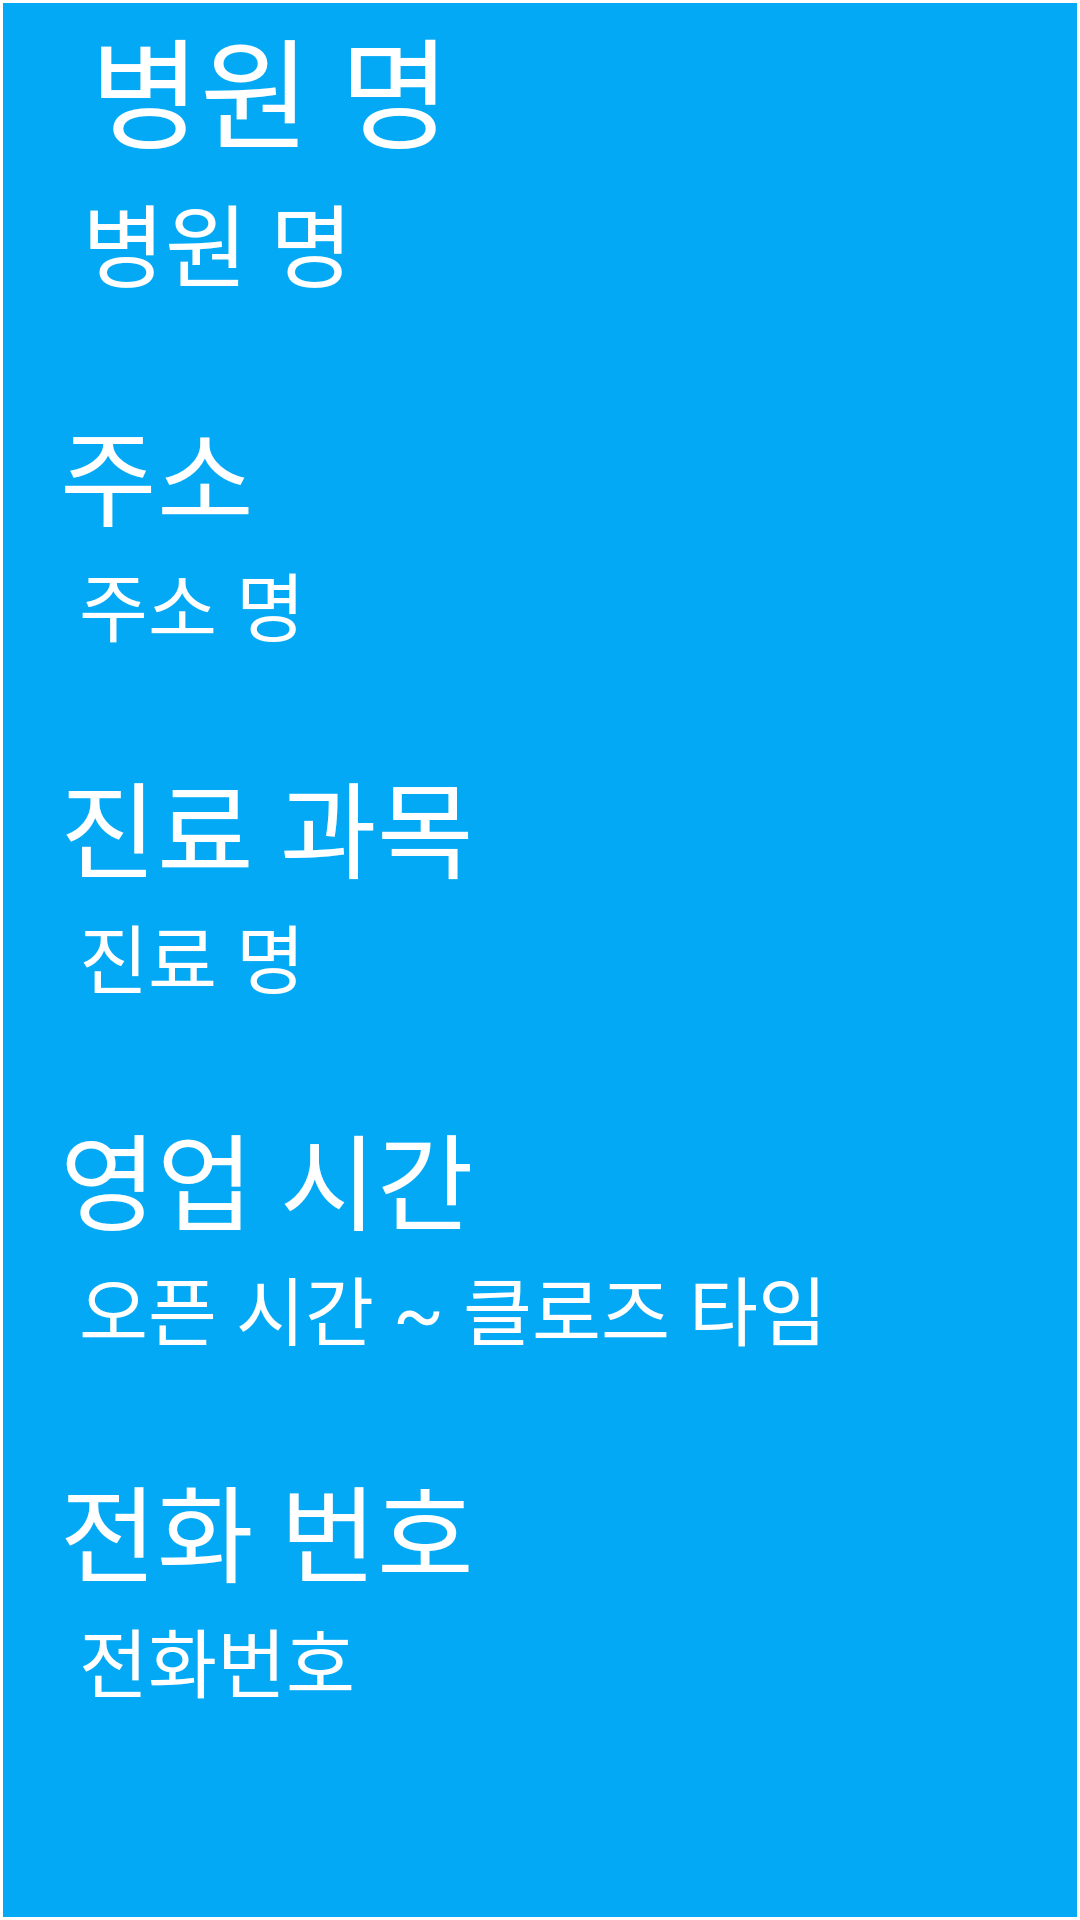

Produce the Android XML layout that renders to this screen, including the resource entries it uses.
<!-- AndroidManifest.xml: application theme Theme.AppCompat.DayNight.NoActionBar -->
<!-- res/layout/fragment_hos.xml -->
<?xml version="1.0" encoding="utf-8"?>
<FrameLayout xmlns:android="http://schemas.android.com/apk/res/android"
    xmlns:tools="http://schemas.android.com/tools"
    android:layout_width="match_parent"
    android:layout_height="match_parent"
    android:background="@drawable/background_hos"
    tools:context=".view.search.hospital.frag.HosFragment">

    
    <LinearLayout
        android:layout_width="match_parent"
        android:layout_height="match_parent"
        android:layout_gravity="center_vertical|left"
        android:orientation="vertical"
        android:layout_marginLeft="20dp"
        >
        <TextView
            android:layout_width="wrap_content"
            android:layout_height="wrap_content"
            android:textSize="40dp"
            android:textColor="@color/white"

            android:fontFamily="@font/font"
            android:text=" 병원 명"></TextView>

        <TextView
            android:id="@+id/hos_shop_name"
            android:layout_width="wrap_content"
            android:layout_height="wrap_content"
            android:textSize="30dp"
            android:textColor="@color/white"
            android:fontFamily="@font/font"
            android:text=" 병원 명"></TextView>

        <TextView
            android:layout_width="wrap_content"
            android:layout_height="wrap_content"
            android:layout_marginTop="30dp"
            android:textSize="35dp"
            android:text="주소"
            android:fontFamily="@font/font"
            android:textColor="@color/white"></TextView>
        <TextView
            android:id="@+id/hos_shop_address"
            android:layout_width="wrap_content"
            android:layout_height="wrap_content"
            android:textSize="25dp"
            android:textColor="@color/white"
            android:fontFamily="@font/font"
            android:text=" 주소 명"></TextView>
        <TextView
            android:layout_width="wrap_content"
            android:layout_height="wrap_content"
            android:layout_marginTop="30dp"
            android:textSize="35dp"
            android:text="진료 과목"
            android:fontFamily="@font/font"
            android:textColor="@color/white"></TextView>
        <TextView
            android:id="@+id/hos_shop_ginro"
            android:layout_width="wrap_content"
            android:layout_height="wrap_content"
            android:textSize="25dp"
            android:textColor="@color/white"
            android:fontFamily="@font/font"
            android:text=" 진료 명"></TextView>
        <TextView
            android:layout_width="wrap_content"
            android:layout_height="wrap_content"
            android:layout_marginTop="30dp"
            android:textSize="35dp"
            android:text="영업 시간"
            android:fontFamily="@font/font"
            android:textColor="@color/white"></TextView>
        <TextView
            android:id="@+id/hos_shop_time"
            android:layout_width="wrap_content"
            android:layout_height="wrap_content"
            android:textSize="25dp"
            android:textColor="@color/white"
            android:fontFamily="@font/font"
            android:text=" 오픈 시간 ~ 클로즈 타임"></TextView>
        <TextView
            android:layout_width="wrap_content"
            android:layout_height="wrap_content"
            android:layout_marginTop="30dp"
            android:textSize="35dp"
            android:text="전화 번호"
            android:fontFamily="@font/font"
            android:textColor="@color/white"></TextView>
        <TextView
            android:id="@+id/hos_shop_tel"
            android:layout_width="wrap_content"
            android:layout_height="wrap_content"
            android:textSize="25dp"
            android:textColor="@color/white"
            android:fontFamily="@font/font"
            android:text=" 전화번호"></TextView>


    </LinearLayout>

</FrameLayout>
<!-- resources referenced by this layout -->
<resources>
  <!-- drawable background_hos (drawable) -->
  <?xml version="1.0" encoding="utf-8"?>
  <shape xmlns:android="http://schemas.android.com/apk/res/android"
      android:shape="rectangle">
  
      <solid android:color="#03A9F4"/>
      <stroke android:color="@color/colorPrimaryDark" android:width="1dp"/>
  
  
  </shape>
  <color name="colorPrimaryDark">#FFFFFF</color>
  <!-- not gathered from this repository: default colours our renderer supplied (Android Studio template values) -->
  <color name="white">#FFFFFFFF</color>
</resources>
